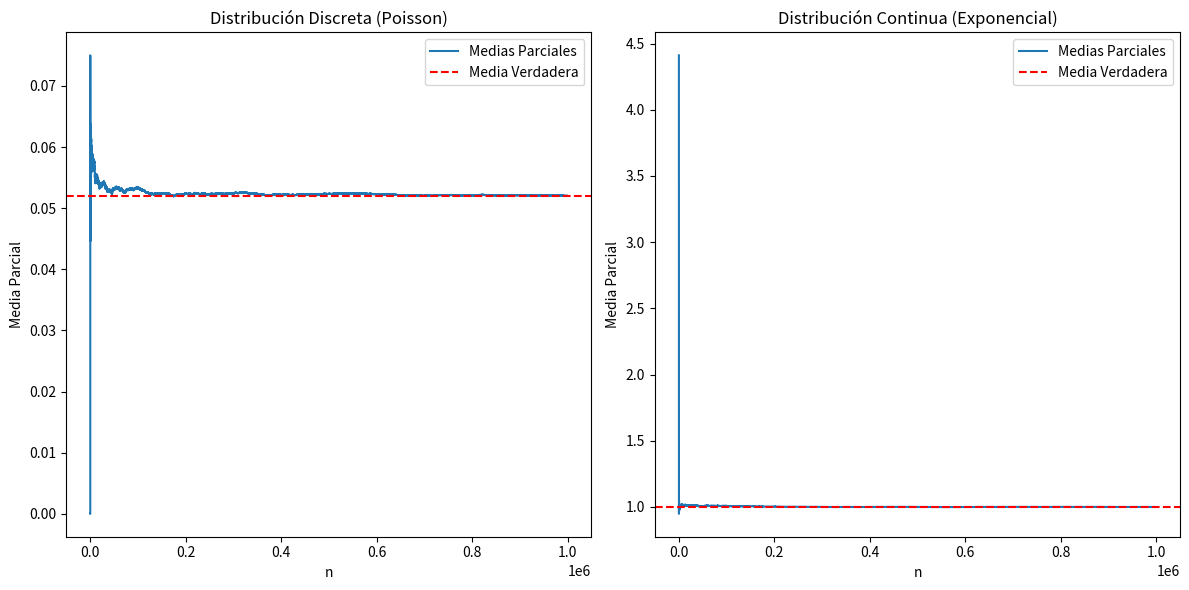

Generate this figure with matplotlib:
import numpy as np
import matplotlib.pyplot as plt

# Función para generar variables aleatorias de una distribución discreta (Poisson) utilizando transformada inversa
def generate_discrete_random_variable(lambda_value, n):
    u = np.random.uniform(0, 1, n)
    poisson_values = -np.log(u) / lambda_value
    return np.floor(poisson_values).astype(int)

# Función para generar variables aleatorias de una distribución continua (Exponencial) utilizando aceptación y rechazo
def generate_continuous_random_variable(scale, n):
    result = []
    while len(result) < n:
        x = np.random.exponential(scale)
        u = np.random.uniform(0, 1)
        if u < np.exp(-x / scale):
            result.append(x)
    return np.array(result)

# Función para calcular las medias aritméticas parciales
def calculate_partial_means(data):
    n = len(data)
    partial_means = np.cumsum(data) / np.arange(1, n + 1)
    return partial_means

# Configuración de parámetros
n_simulations = 1000000  # Número de simulaciones
lambda_value = 3.0  # Parámetro lambda para la distribución Poisson
scale_value = 2.0  # Parámetro de escala para la distribución Exponencial

# Generar variables aleatorias y calcular las medias parciales
discrete_data = generate_discrete_random_variable(lambda_value, n_simulations)
continuous_data = generate_continuous_random_variable(scale_value, n_simulations)

partial_means_discrete = calculate_partial_means(discrete_data)
partial_means_continuous = calculate_partial_means(continuous_data)

# Calcular la media verdadera para comparar
true_mean_discrete = np.mean(discrete_data)
true_mean_continuous = np.mean(continuous_data)


# Graficar los resultados
plt.figure(figsize=(12, 6))

# Distribución discreta
plt.subplot(1, 2, 1)
plt.plot(range(1, n_simulations + 1), partial_means_discrete, label='Medias Parciales')
plt.axhline(y=true_mean_discrete, color='r', linestyle='--', label='Media Verdadera')
plt.title('Distribución Discreta (Poisson)')
plt.xlabel('n')
plt.ylabel('Media Parcial')
plt.legend()

# Distribución continua
plt.subplot(1, 2, 2)
plt.plot(range(1, n_simulations + 1), partial_means_continuous, label='Medias Parciales')
plt.axhline(y=true_mean_continuous, color='r', linestyle='--', label='Media Verdadera')
plt.title('Distribución Continua (Exponencial)')
plt.xlabel('n')
plt.ylabel('Media Parcial')
plt.legend()

plt.tight_layout()
plt.show()
